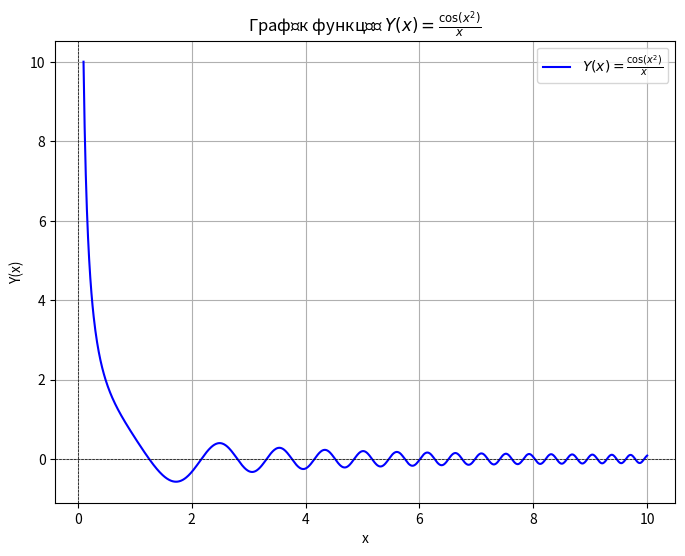

Python code for this plot:
import numpy as np
import matplotlib.pyplot as plt

x = np.linspace(0.1, 10, 1000)

y = np.cos(x**2) / x

plt.figure(figsize=(8, 6))
plt.plot(x, y, label=r"$Y(x) = \frac{\cos(x^2)}{x}$", color='blue')
plt.axhline(0, color='black', linewidth=0.5, linestyle='--')  # Лінія y = 0
plt.axvline(0, color='black', linewidth=0.5, linestyle='--')  # Лінія x = 0
plt.title("Графік функції $Y(x) = \\frac{\\cos(x^2)}{x}$")
plt.xlabel("x")
plt.ylabel("Y(x)")
plt.legend()
plt.grid(True)
plt.show()
